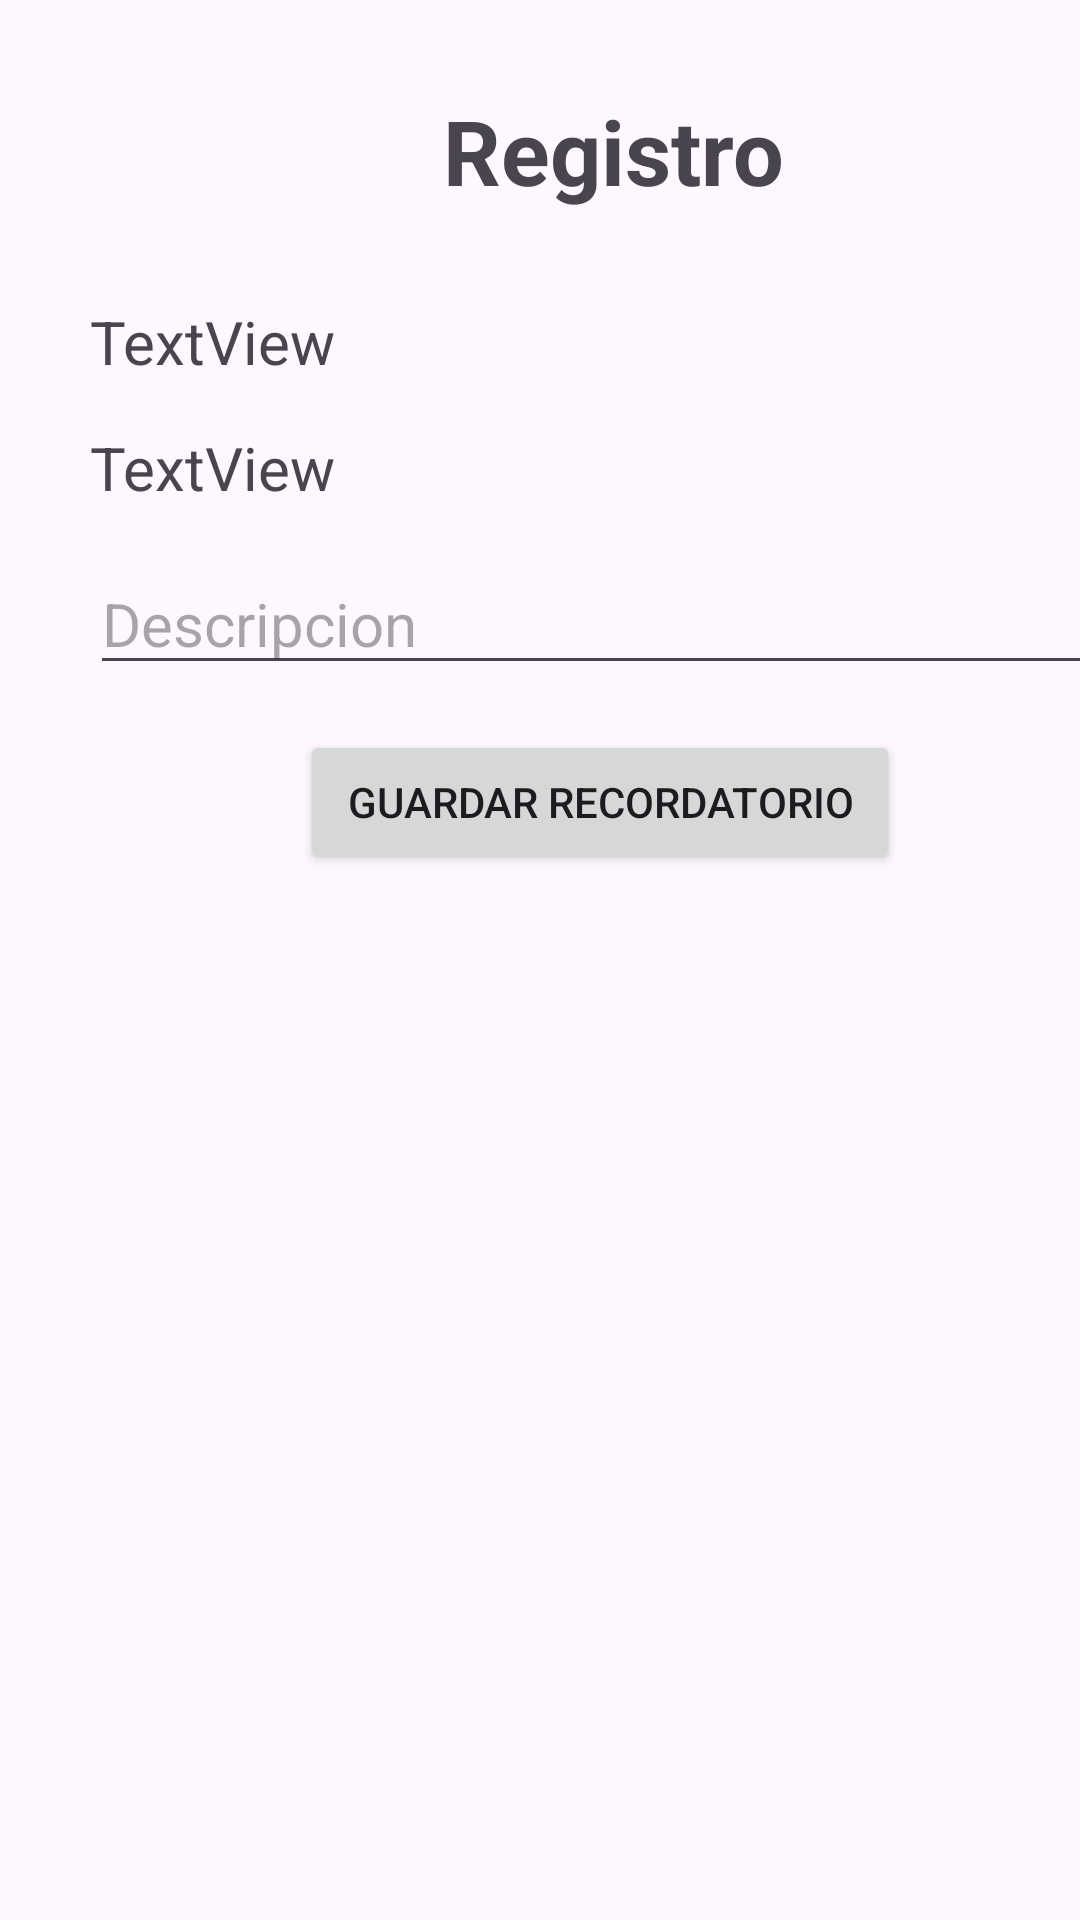

Reconstruct the res/layout file that produces this screen, plus the resources it refers to.
<!-- AndroidManifest.xml: application theme Theme.AplicacionNoteNotify -->
<!-- res/layout/form_registro.xml -->
<?xml version="1.0" encoding="utf-8"?>
<LinearLayout xmlns:android="http://schemas.android.com/apk/res/android"
    xmlns:tools="http://schemas.android.com/tools"
    android:layout_width="match_parent"
    android:layout_height="match_parent"
    android:background="@drawable/fondo"
    tools:context=".FormularioRegistro">

    <LinearLayout
        android:layout_width="409dp"
        android:layout_height="729dp"
        android:orientation="vertical"
        tools:layout_editor_absoluteX="1dp"
        tools:layout_editor_absoluteY="1dp"
        android:padding="30dp">

        <TextView
            android:id="@+id/textView4"
            android:layout_width="match_parent"
            android:layout_height="wrap_content"
            android:text="Registro"
            android:textSize="30sp"
            android:textAlignment="center"
            android:textStyle="bold"
            />

        <View
            android:layout_width="wrap_content"
            android:layout_height="30dp"/>

        <TextView
            android:id="@+id/textView6"
            android:layout_width="match_parent"
            android:layout_height="wrap_content"
            android:text="TextView"
            android:textSize="20sp"/>

        <View
            android:layout_width="wrap_content"
            android:layout_height="15dp"/>

        <TextView
            android:id="@+id/textView5"
            android:layout_width="match_parent"
            android:layout_height="wrap_content"
            android:text="TextView"
            android:textSize="20sp" />

        <View
            android:layout_width="wrap_content"
            android:layout_height="15dp"/>

        <EditText
            android:id="@+id/editTextText4"
            android:layout_width="match_parent"
            android:layout_height="wrap_content"
            android:ems="10"
            android:hint="Descripcion"
            android:inputType="text"
            android:textSize="20sp" />

        <View
            android:layout_width="wrap_content"
            android:layout_height="15dp" />

        <Button
            android:id="@+id/button"
            android:layout_width="200dp"
            android:layout_height="wrap_content"
            android:text="Guardar Recordatorio"
            android:layout_marginLeft="70dp" />

    </LinearLayout>
</LinearLayout>
<!-- resources referenced by this layout -->
<resources>
  <style name="Theme.AplicacionNoteNotify" parent="Base.Theme.AplicacionNoteNotify" />
  <style name="Base.Theme.AplicacionNoteNotify" parent="Theme.Material3.DayNight.NoActionBar">
          
          
      </style>
</resources>
